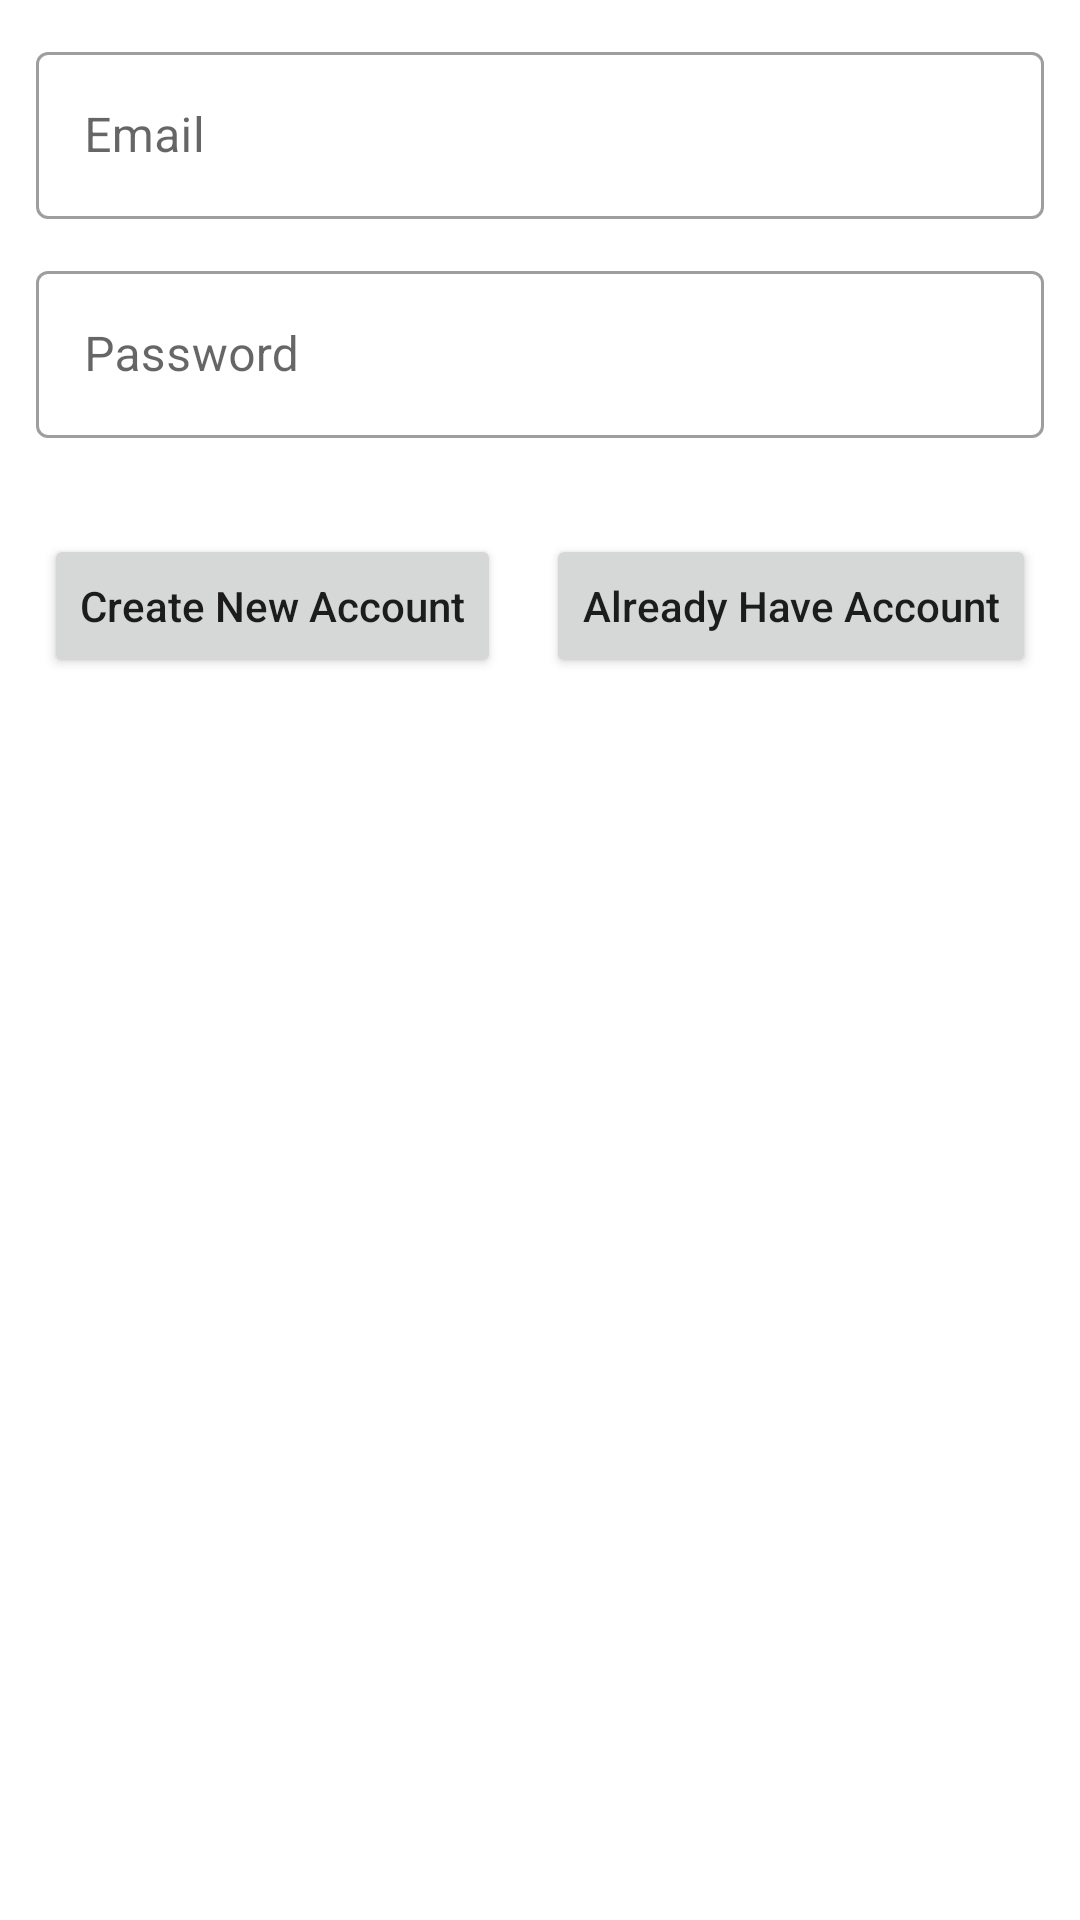

Android layout source for this screen:
<!-- AndroidManifest.xml: application theme Theme.ShoeStore -->
<!-- res/layout/fragment_login.xml -->
<?xml version="1.0" encoding="utf-8"?>
<layout xmlns:android="http://schemas.android.com/apk/res/android"
    xmlns:app="http://schemas.android.com/apk/res-auto"
    xmlns:tools="http://schemas.android.com/tools">

    
    <androidx.constraintlayout.widget.ConstraintLayout
        android:layout_width="match_parent"
        android:layout_height="match_parent"
        tools:context=".screens.LoginFragment">

        <com.google.android.material.textfield.TextInputLayout
            android:id="@+id/email"
            style="@style/Widget.MaterialComponents.TextInputLayout.OutlinedBox"
            android:layout_width="match_parent"
            android:layout_height="wrap_content"
            android:layout_margin="12dp"
            app:layout_constraintStart_toStartOf="parent"
            app:layout_constraintTop_toTopOf="parent">

            <com.google.android.material.textfield.TextInputEditText
                android:layout_width="match_parent"
                android:layout_height="match_parent"
                android:hint="@string/email"
                tools:text="mahmoudelfouly" />

        </com.google.android.material.textfield.TextInputLayout>

        <com.google.android.material.textfield.TextInputLayout
            android:id="@+id/password"
            style="@style/Widget.MaterialComponents.TextInputLayout.OutlinedBox"
            android:layout_width="match_parent"
            android:layout_height="wrap_content"
            android:layout_margin="12dp"
            app:layout_constraintStart_toStartOf="@id/email"
            app:layout_constraintTop_toBottomOf="@id/email">

            <com.google.android.material.textfield.TextInputEditText
                android:layout_width="match_parent"
                android:layout_height="match_parent"
                android:hint="@string/password"
                android:inputType="textPassword"
                tools:text="mahmoudelfouly" />

        </com.google.android.material.textfield.TextInputLayout>

        <Button
            android:id="@+id/new_login"
            android:layout_width="wrap_content"
            android:layout_height="wrap_content"
            android:layout_marginTop="32dp"
            android:text="@string/create_new_account"
            android:textAllCaps="false"
            app:layout_constraintEnd_toStartOf="@id/existing_login"
            app:layout_constraintStart_toStartOf="parent"
            app:layout_constraintTop_toBottomOf="@id/password" />

        <Button
            android:id="@+id/existing_login"
            android:layout_width="wrap_content"
            android:layout_height="wrap_content"
            android:layout_marginTop="32dp"
            android:text="@string/already_have_account"
            android:textAllCaps="false"
            app:layout_constraintEnd_toEndOf="parent"
            app:layout_constraintStart_toEndOf="@id/new_login"
            app:layout_constraintTop_toBottomOf="@id/password" />


    </androidx.constraintlayout.widget.ConstraintLayout>
</layout>
<!-- resources referenced by this layout -->
<resources>
  <string name="already_have_account">Already Have Account</string>
  <string name="create_new_account">Create New Account</string>
  <string name="email">Email</string>
  <string name="password">Password</string>
  <style name="Theme.ShoeStore" parent="Theme.MaterialComponents.DayNight.DarkActionBar">
          
          <item name="colorPrimary">@color/base_1</item>
          <item name="colorPrimaryVariant">@color/base_1_dark</item>
          <item name="colorOnPrimary">@color/white</item>
          
          <item name="colorSecondary">@color/teal_200</item>
          <item name="colorSecondaryVariant">@color/teal_700</item>
          <item name="colorOnSecondary">@color/black</item>
          
          <item name="android:statusBarColor" tools:targetApi="l">?attr/colorPrimaryVariant</item>
          
      </style>
  <color name="base_1">#008577</color>
  <color name="base_1_dark">#00574B</color>
  <color name="white">#FFFFFFFF</color>
  <color name="teal_200">#FF03DAC5</color>
  <color name="teal_700">#FF018786</color>
  <color name="black">#FF000000</color>
</resources>
